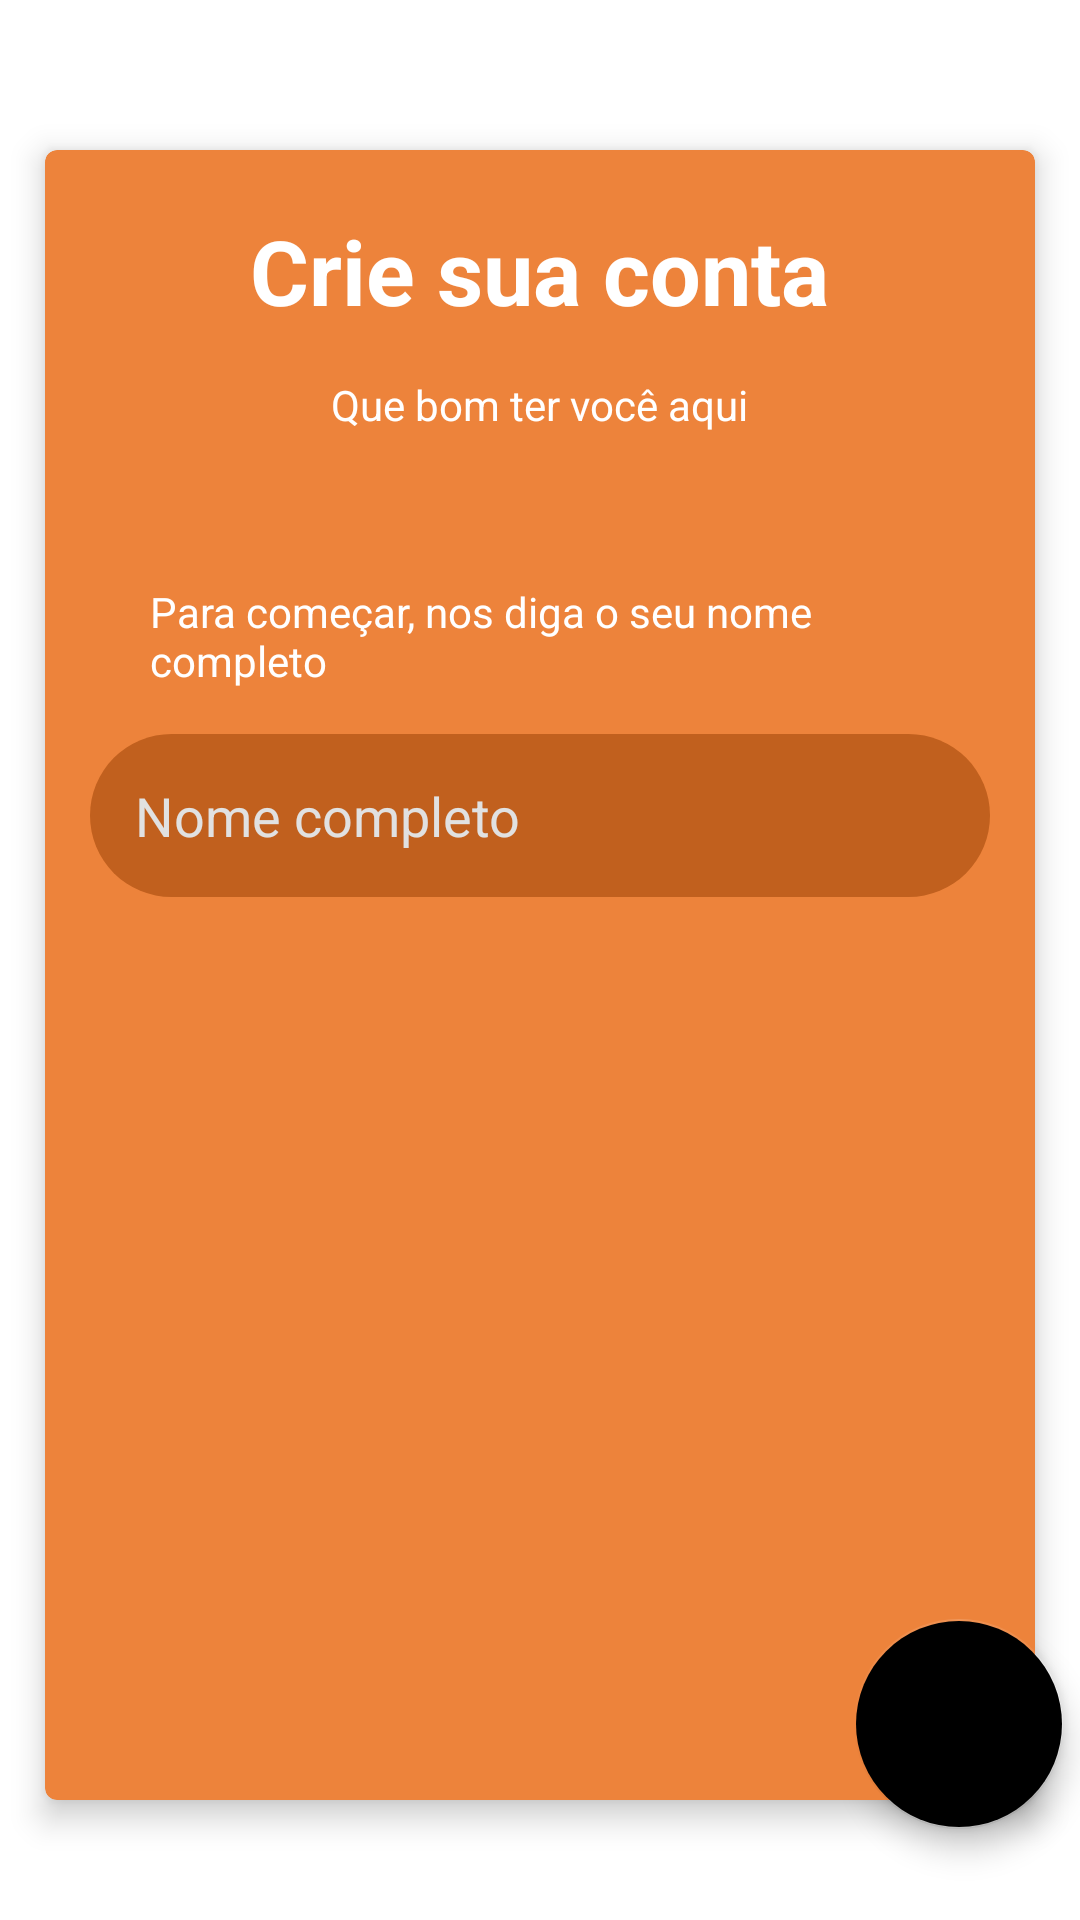

Reconstruct the res/layout file that produces this screen, plus the resources it refers to.
<!-- AndroidManifest.xml: application theme Theme.Criar_conta -->
<!-- res/layout/activity_sign_in1.xml -->
<?xml version="1.0" encoding="utf-8"?>
<androidx.constraintlayout.widget.ConstraintLayout xmlns:android="http://schemas.android.com/apk/res/android"
    xmlns:app="http://schemas.android.com/apk/res-auto"
    xmlns:tools="http://schemas.android.com/tools"
    android:layout_width="match_parent"
    android:layout_height="match_parent"
    tools:context=".SignIn1"
    android:background="@color/background2">

    <com.google.android.material.card.MaterialCardView
        android:id="@+id/card"
        style="@style/card"
        android:layout_width="match_parent"
        android:layout_height="550dp"
        android:layout_centerInParent="true"
        android:layout_marginHorizontal="15dp"
        android:layout_marginTop="50dp"
        app:layout_constraintTop_toTopOf="parent">

        <LinearLayout
            android:layout_width="match_parent"
            android:layout_height="match_parent"
            android:layout_marginHorizontal="15dp"
            android:layout_marginVertical="20dp"
            android:orientation="vertical">

            <TextView
                style="@style/title"
                android:layout_width="wrap_content"
                android:layout_height="wrap_content"
                android:text="@string/criar_conta" />

            <TextView
                style="@style/text"
                android:layout_width="wrap_content"
                android:layout_height="wrap_content"
                android:layout_gravity="center_horizontal"
                android:layout_marginBottom="50dp"
                android:text="@string/paragrafo" />

            <TextView
                style="@style/text"
                android:layout_width="wrap_content"
                android:layout_height="wrap_content"
                android:layout_marginStart="20dp"
                android:layout_marginBottom="15dp"
                android:text="@string/paragrafo2" />

            <EditText
                android:id="@+id/input"
                style="@style/input"
                android:layout_width="match_parent"
                android:layout_height="wrap_content"
                android:inputType="textLongMessage"
                android:hint="@string/nomeExemplo"/>
        </LinearLayout>

    </com.google.android.material.card.MaterialCardView>

    <com.google.android.material.floatingactionbutton.FloatingActionButton
        android:id="@+id/btn_next"
        style="@style/buttonRounded"
        android:layout_width="70dp"
        android:layout_height="70dp"
        android:foreground="@drawable/arrow_next"
        android:foregroundGravity="center"
        app:layout_constraintBottom_toBottomOf="@+id/card"
        app:layout_constraintEnd_toEndOf="@+id/card"
        android:contentDescription="@string/button"/>

</androidx.constraintlayout.widget.ConstraintLayout>
<!-- resources referenced by this layout -->
<resources>
  <color name="background2">#FFFFFF</color>
  <string name="button">Avançar</string>
  <string name="criar_conta">Crie sua conta</string>
  <string name="nomeExemplo">Nome completo</string>
  <string name="paragrafo">Que bom ter você aqui</string>
  <string name="paragrafo2">Para começar, nos diga o seu nome completo</string>
  <style name="buttonRounded" parent="button">
          <item name="android:layout_marginEnd">-10dp</item>
          <item name="android:layout_marginBottom">-10dp</item>
          <item name="android:contentDescription">"@string/button"</item>
      </style>
  <style name="card">
          <item name="cardBackgroundColor">@color/colorPrimary</item>
          <item name="cardElevation">6dp</item>
          <item name="cornerRadius">8dp</item>
      </style>
  <style name="input">
          <item name="android:background">@drawable/input</item>
          <item name="android:textColorHint">@color/textColorHint</item>
          <item name="android:textColor">@color/white</item>
          <item name="android:padding">15dp</item>
      </style>
  <style name="text">
          <item name="android:textColor">@color/textColor</item>
      </style>
  <style name="title" parent="text">
          <item name="android:textSize">30sp</item>
          <item name="android:layout_gravity">center_horizontal</item>
          <item name="android:gravity">center_horizontal</item>
          <item name="android:layout_marginBottom">15dp</item>
          <item name="android:textStyle">bold</item>
      </style>
  <style name="Theme.Criar_conta" parent="Theme.MaterialComponents.DayNight.NoActionBar">
          
          <item name="colorPrimary">@color/colorPrimary</item>
          <item name="colorPrimaryVariant">@color/colorPrimaryLight</item>
          <item name="colorPrimaryDark">@color/colorPrimaryDark</item>
          <item name="colorOnPrimary">@color/textColor</item>
          
          <item name="colorSecondary">@color/colorSecondary</item>
          <item name="colorSecondaryVariant">@color/colorSecondaryLight</item>
          <item name="colorOnSecondary">@color/textColor</item>
          
          <item name="android:statusBarColor">?attr/colorPrimaryDark</item>
          
      </style>
  <style name="button">
          <item name="backgroundTint">@color/colorSecondary</item>
      </style>
  <color name="colorPrimary">#ED833B</color>
  <!-- drawable input (drawable) -->
  <?xml version="1.0" encoding="utf-8"?>
  <shape android:shape="rectangle" xmlns:android="http://schemas.android.com/apk/res/android">
      <solid android:color="@color/input"/>
      <corners android:radius="45dp"/>
  </shape>
  <color name="textColorHint">#E1E1E1</color>
  <color name="white">#FFFFFF</color>
  <color name="textColor">#FFFFFF</color>
  <color name="colorPrimaryDark">#C1601E</color>
  <color name="input">#C1601E</color>
</resources>
